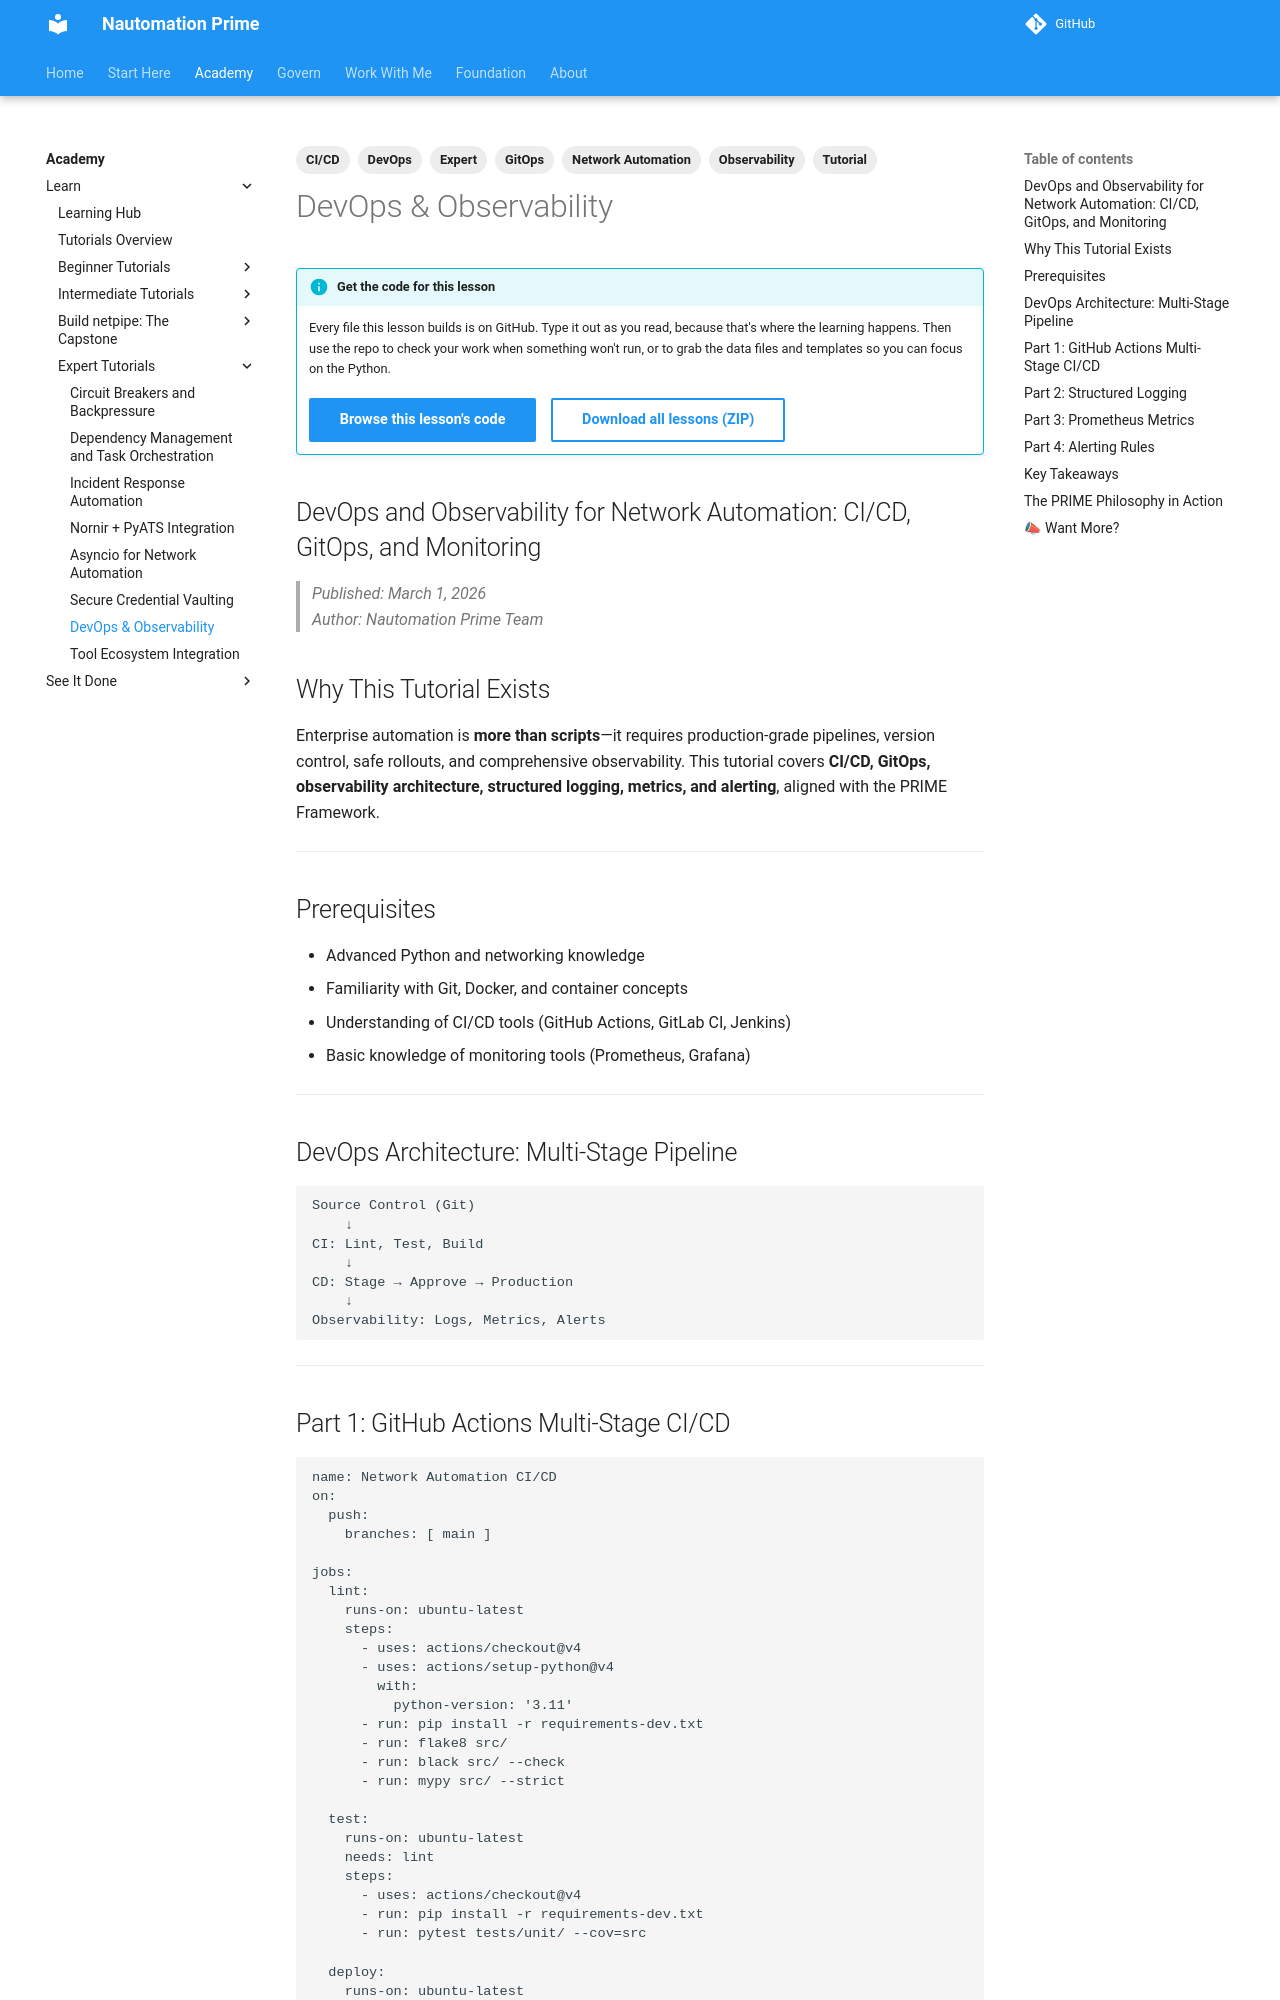

repository: Nautomation-Prime/nautomation-prime.github.io · page: foundation/tutorials/expert/devops-observability-network-automation/index.html · generator: mkdocs

---
title: "DevOps and Observability for Network Automation: CI/CD, GitOps, and Monitoring"
description: Build production-grade pipelines and observability for safe, scalable network automation.
lesson_code: expert/devops-observability-network-automation
tags:
  - Expert
  - DevOps
  - CI/CD
  - GitOps
  - Observability
  - Network Automation
  - Tutorial
---

## DevOps and Observability for Network Automation: CI/CD, GitOps, and Monitoring

> *Published: March 1, 2026*  
> *Author: Nautomation Prime Team*

## Why This Tutorial Exists

Enterprise automation is **more than scripts**—it requires production-grade pipelines, version control, safe rollouts, and comprehensive observability. This tutorial covers **CI/CD, GitOps, observability architecture, structured logging, metrics, and alerting**, aligned with the PRIME Framework.

---

## Prerequisites

- Advanced Python and networking knowledge
- Familiarity with Git, Docker, and container concepts
- Understanding of CI/CD tools (GitHub Actions, GitLab CI, Jenkins)
- Basic knowledge of monitoring tools (Prometheus, Grafana)

---

## DevOps Architecture: Multi-Stage Pipeline

```text
Source Control (Git)
    ↓
CI: Lint, Test, Build
    ↓
CD: Stage → Approve → Production
    ↓
Observability: Logs, Metrics, Alerts
```

---
